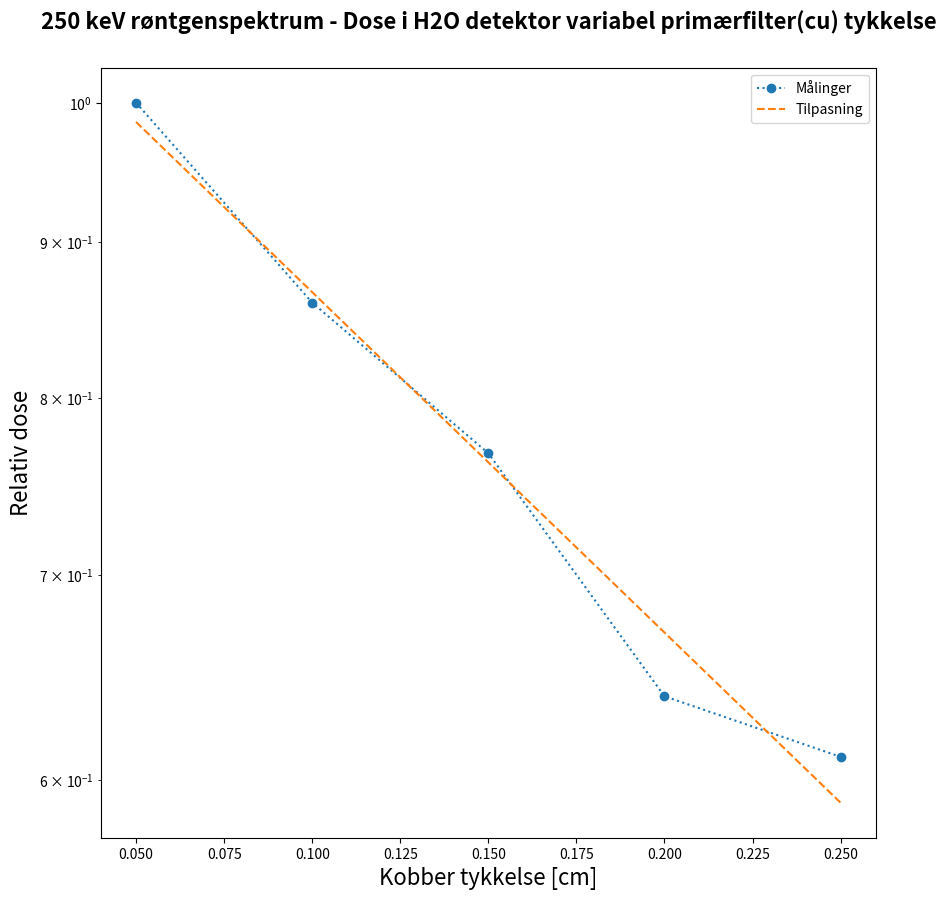

Reproduce this figure in Python.
import numpy as np
import matplotlib.pyplot as plt


D = np.array([1.407E-15, 1.210E-15, 1.080E-15, 8.991E-16, 8.589E-16]) / 1.407E-15
t = np.array([0.5, 1.0, 1.5, 2.0,2.5]) * 1e-1
lnD = np.log(D)

z, cov = np.polyfit(t, lnD, 1, cov=True)
print(z)
print(np.sqrt(np.diag(cov)))
x = np.linspace(0.05,0.25,2)
pz = np.exp(np.polyval(z,x))

plt.figure(figsize=(10,10))
plt.semilogy(t, D, 'o:', label="Målinger")
plt.semilogy(x,pz,'--', label="Tilpasning")
plt.xlabel('Kobber tykkelse [cm]',fontsize="16")
plt.ylabel('Relativ dose',fontsize="16")
plt.title("250 keV røntgenspektrum - Dose i H2O detektor variabel primærfilter(cu) tykkelse", fontsize="16", fontweight="bold", y=1.04)
plt.legend()


plt.show()
